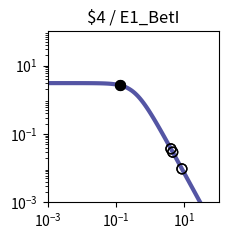

This figure's Python source: (Note: this script raises an exception after producing the figure.)
import matplotlib.pyplot as plt
import matplotlib.ticker as ticker
import numpy as np

fig, ax = plt.subplots(figsize=(2.5,2.5))

plt.xlim(1.000000e-03, 1.000000e+02)
plt.ylim(1.000000e-03, 1.000000e+02)

x = np.array([1.000000e-03,1.122018e-03,1.258925e-03,1.412538e-03,1.584893e-03,1.778279e-03,1.995262e-03,2.238721e-03,2.511886e-03,2.818383e-03,3.162278e-03,3.548134e-03,3.981072e-03,4.466836e-03,5.011872e-03,5.623413e-03,6.309573e-03,7.079458e-03,7.943282e-03,8.912509e-03,1.000000e-02,1.122018e-02,1.258925e-02,1.412538e-02,1.584893e-02,1.778279e-02,1.995262e-02,2.238721e-02,2.511886e-02,2.818383e-02,3.162278e-02,3.548134e-02,3.981072e-02,4.466836e-02,5.011872e-02,5.623413e-02,6.309573e-02,7.079458e-02,7.943282e-02,8.912509e-02,1.000000e-01,1.122018e-01,1.258925e-01,1.412538e-01,1.584893e-01,1.778279e-01,1.995262e-01,2.238721e-01,2.511886e-01,2.818383e-01,3.162278e-01,3.548134e-01,3.981072e-01,4.466836e-01,5.011872e-01,5.623413e-01,6.309573e-01,7.079458e-01,7.943282e-01,8.912509e-01,1.000000e+00,1.122018e+00,1.258925e+00,1.412538e+00,1.584893e+00,1.778279e+00,1.995262e+00,2.238721e+00,2.511886e+00,2.818383e+00,3.162278e+00,3.548134e+00,3.981072e+00,4.466836e+00,5.011872e+00,5.623413e+00,6.309573e+00,7.079458e+00,7.943282e+00,8.912509e+00,1.000000e+01,1.122018e+01,1.258925e+01,1.412538e+01,1.584893e+01,1.778279e+01,1.995262e+01,2.238721e+01,2.511886e+01,2.818383e+01,3.162278e+01,3.548134e+01,3.981072e+01,4.466836e+01,5.011872e+01,5.623413e+01,6.309573e+01,7.079458e+01,7.943282e+01,8.912509e+01,1.000000e+02,])
y = np.array([3.064938e+00,3.064923e+00,3.064905e+00,3.064883e+00,3.064855e+00,3.064821e+00,3.064779e+00,3.064727e+00,3.064663e+00,3.064584e+00,3.064486e+00,3.064366e+00,3.064217e+00,3.064033e+00,3.063806e+00,3.063525e+00,3.063179e+00,3.062752e+00,3.062224e+00,3.061572e+00,3.060768e+00,3.059776e+00,3.058551e+00,3.057039e+00,3.055175e+00,3.052876e+00,3.050041e+00,3.046548e+00,3.042245e+00,3.036947e+00,3.030430e+00,3.022421e+00,3.012588e+00,3.000533e+00,2.985777e+00,2.967755e+00,2.945795e+00,2.919121e+00,2.886839e+00,2.847944e+00,2.801333e+00,2.745835e+00,2.680259e+00,2.603476e+00,2.514515e+00,2.412703e+00,2.297807e+00,2.170178e+00,2.030873e+00,1.881706e+00,1.725216e+00,1.564534e+00,1.403144e+00,1.244593e+00,1.092183e+00,9.487108e-01,8.162870e-01,6.962659e-01,5.892676e-01,4.952741e-01,4.137677e-01,3.438797e-01,2.845294e-01,2.345395e-01,1.927237e-01,1.579471e-01,1.291638e-01,1.054355e-01,8.593860e-02,6.996184e-02,5.689857e-02,4.623681e-02,3.754794e-02,3.047541e-02,2.472418e-02,2.005113e-02,1.625660e-02,1.317705e-02,1.067883e-02,8.652897e-03,7.010433e-03,5.679157e-03,4.600309e-03,3.726156e-03,3.017946e-03,2.444234e-03,1.979515e-03,1.603106e-03,1.298241e-03,1.051333e-03,8.513706e-04,6.894323e-04,5.582905e-04,4.520904e-04,3.660896e-04,2.964472e-04,2.400520e-04,1.943846e-04,1.574045e-04,1.274592e-04,1.032107e-04,])
c = "#5455a4"

hi_x = np.array([1.322524e-01,1.322524e-01,])
hi_y = np.array([2.648824e+00,2.648824e+00,])
lo_x = np.array([4.555226e+00,8.451326e+00,4.555226e+00,8.451326e+00,4.028352e+00,4.028352e+00,])
lo_y = np.array([2.941056e-02,9.535268e-03,2.941056e-02,9.535268e-03,3.675373e-02,3.675373e-02,])

plt.loglog(x,y,lw=3,color=c)
plt.scatter(hi_x,hi_y,marker='o',s=50,color='black',zorder=10)
plt.scatter(lo_x,lo_y,marker='o',s=50,edgecolors='black',color='none',zorder=10)

plt.title("$4 / E1_BetI")

ax.xaxis.set_major_locator(ticker.LogLocator(numticks=3))
ax.yaxis.set_major_locator(ticker.LogLocator(numticks=3))

ax.set_aspect('equal')
plt.tight_layout()

plt.savefig("/content/output/0xBC/response_plot_$4_E1_BetI.png", bbox_inches='tight')
